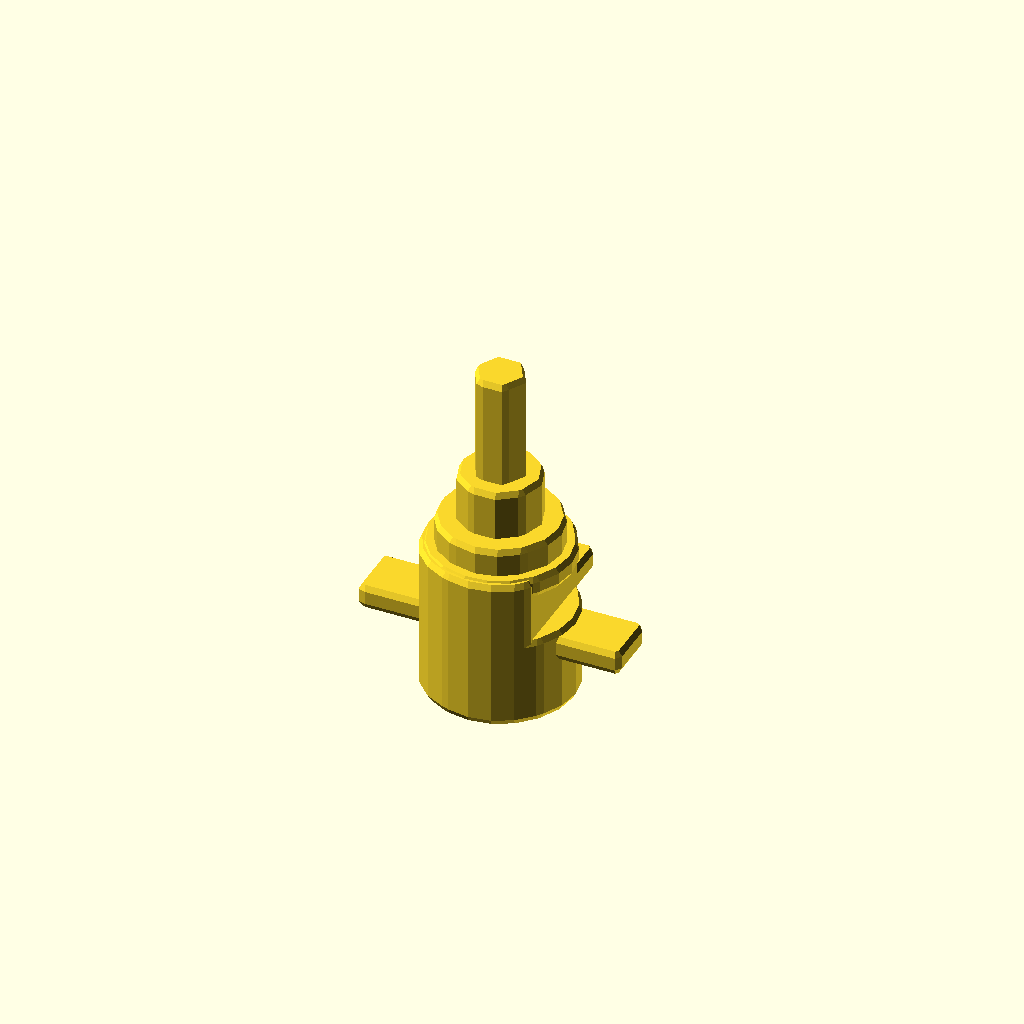
Cell 1: the model at its default parameters.
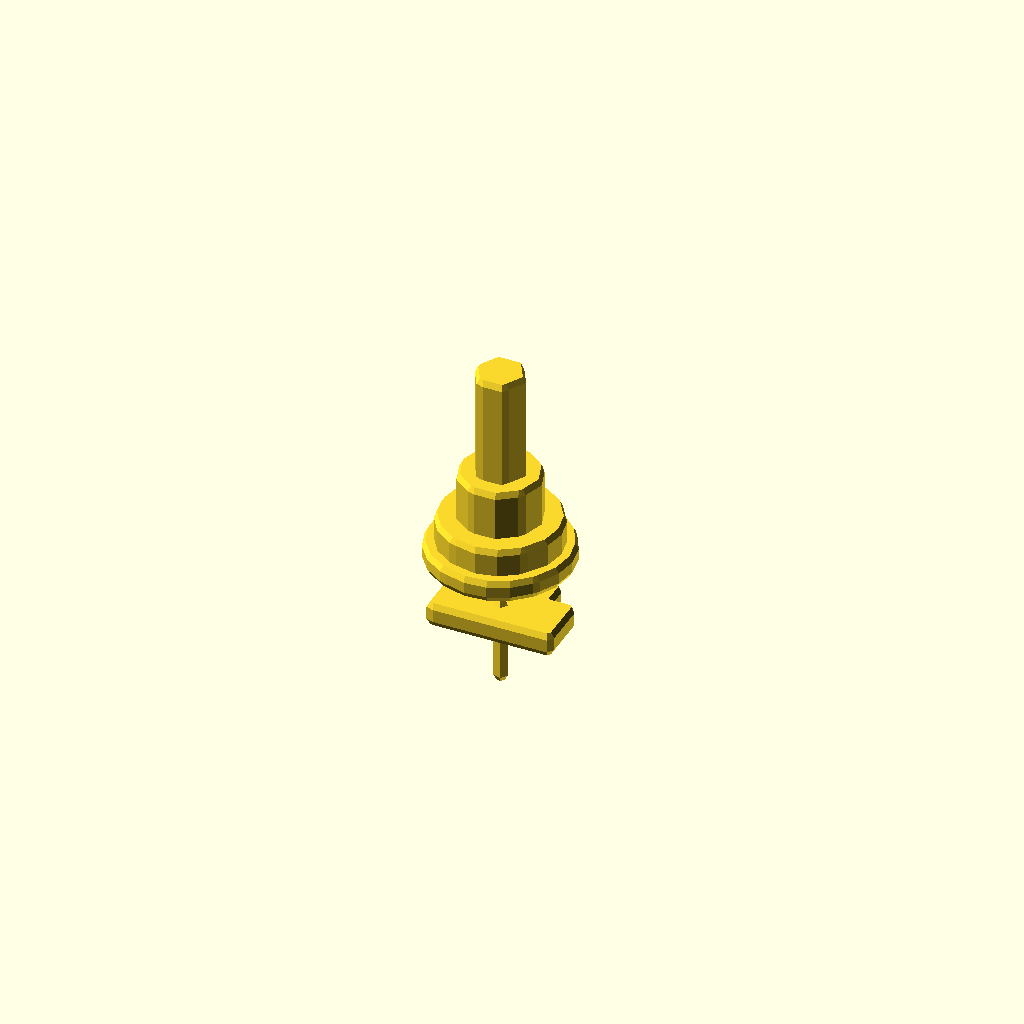
Cell 2 — body_diameter set to 0.1, the other parameters unchanged.
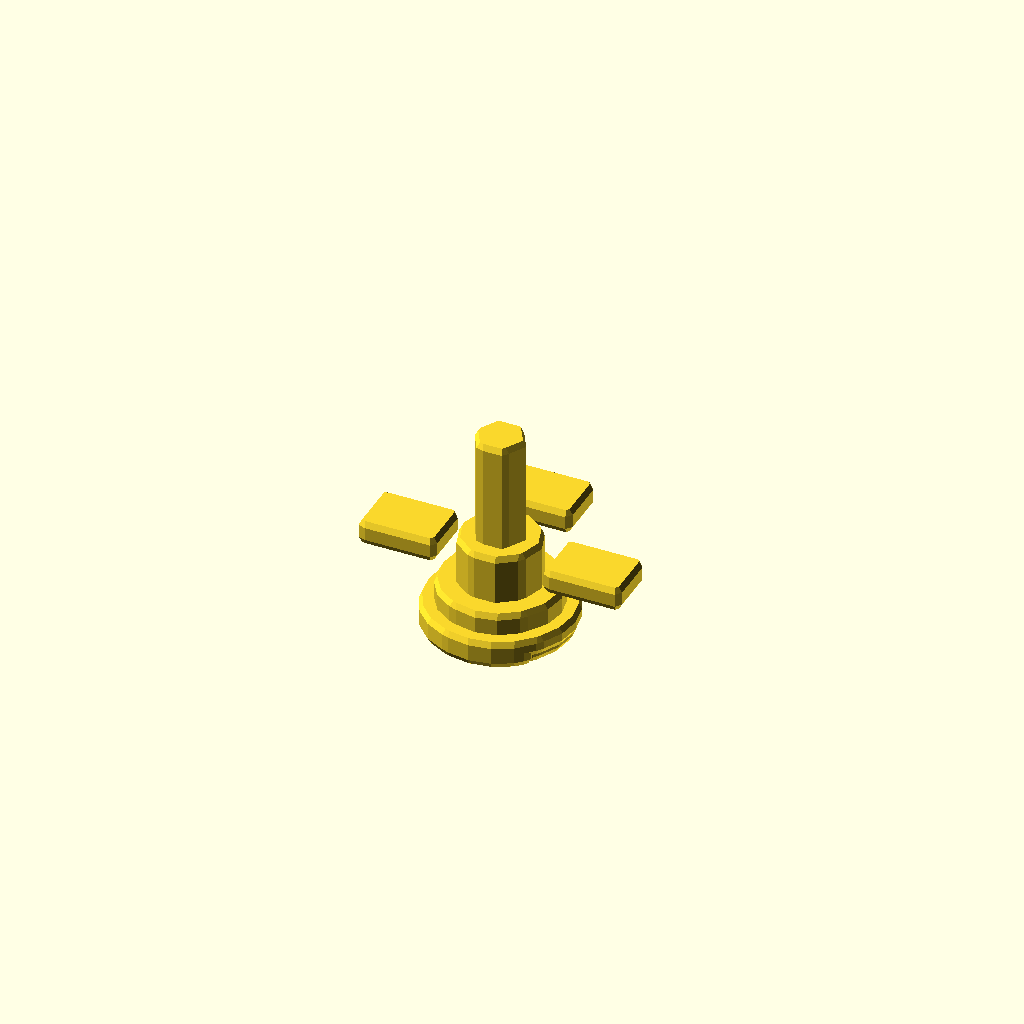
Cell 3 — body_height set to 0.1, the other parameters unchanged.
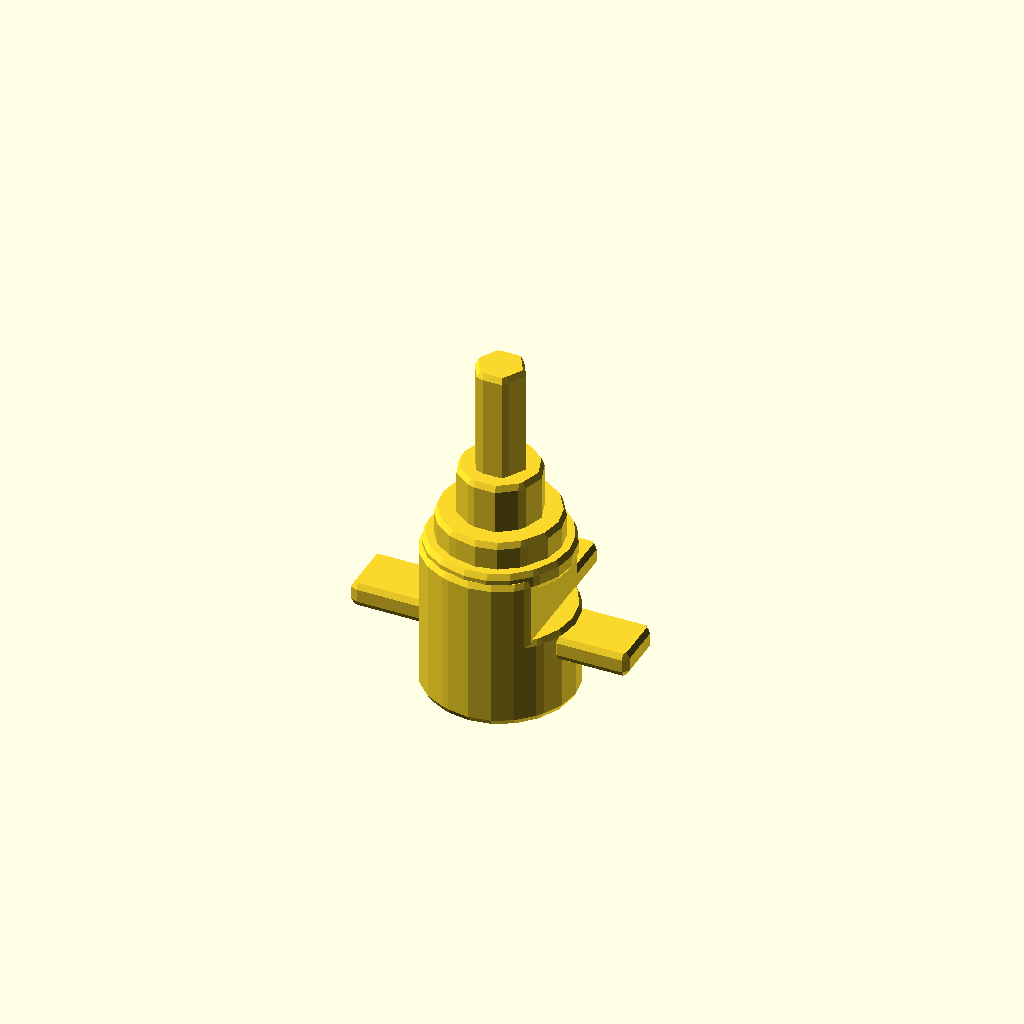
Cell 4: the same model with eps = 0.1.
One fixed orthographic camera (rotation 55°, 0°, 25°; colour scheme Cornfield) for every cell.
OpenSCAD source file results/nopscadlib/ablations/no_retrieval/scad/toggle__MS332F.scad:
// Parameters
body_diameter = 12.6; //[6.3:25.2:0.1]
body_height = 13.1; //[6.55:26.2:0.1]
eps = 0.8; //[0.5:2:0.1]
top_face_thickness = 0.8; //[0.4:2:0.1]
bottom_face_thickness = 0.8; //[0.4:2:0.1]
lever_diameter = 3.5; //[2:7:0.1]
lever_height = 18; //[8:36:0.5]
thread_diameter = 6.35; //[3:12.7:0.05]
thread_height = 8; //[4:16:0.5]
nut_flat_width = 10; //[6:20:0.5]
nut_thickness = 2.5; //[1.5:5:0.1]
washer_diameter = 12; //[8:24:0.5]
washer_thickness = 1; //[0.5:2.5:0.1]
lug_width = 4; //[2:8:0.1]
lug_thickness = 1.2; //[0.6:3:0.1]
lug_length = 6; //[3:12:0.5]
lug_drop = 6; //[3:12:0.5]
anti_flat_depth = 1; //[0.5:2.5:0.1]
anti_flat_height = 6; //[3:12:0.5]
fillet_radius = 0.6; //[0.2:2:0.1]

// Base Shapes
module switch_body_cylinder() {
  translate([0, 0, 0])
    cylinder(r=body_diameter/2, h=body_height, center=true);
}

module top_face() {
  translate([0, 0, body_height/2 - top_face_thickness/2])
    cylinder(r=body_diameter/2, h=top_face_thickness, center=true);
}

module bottom_face() {
  translate([0, 0, -body_height/2 + bottom_face_thickness/2])
    cylinder(r=body_diameter/2, h=bottom_face_thickness, center=true);
}

module toggle_lever() {
  translate([0, 0, body_height/2 + lever_height/2 - eps])
    cylinder(r=lever_diameter/2, h=lever_height, center=true);
}

module mounting_thread() {
  translate([0, 0, body_height/2 + thread_height/2 - eps])
    cylinder(r=thread_diameter/2, h=thread_height, center=true);
}

module mounting_nut_outer() {
  translate([0, 0, body_height/2 + washer_thickness + nut_thickness/2 - eps])
    cylinder(r=nut_flat_width/2, h=nut_thickness, center=true);
}

module mounting_nut_hole() {
  translate([0, 0, body_height/2 + washer_thickness + nut_thickness/2 - eps])
    cylinder(r=thread_diameter/2 + eps/4, h=nut_thickness + eps, center=true);
}

module washer_outer() {
  translate([0, 0, body_height/2 + washer_thickness/2 - eps])
    cylinder(r=washer_diameter/2, h=washer_thickness, center=true);
}

module washer_hole() {
  translate([0, 0, body_height/2 + washer_thickness/2 - eps])
    cylinder(r=thread_diameter/2 + eps/4, h=washer_thickness + eps, center=true);
}

module terminal_lug_1() {
  translate([body_diameter/2 + lug_length/2 - eps, 0, -body_height/2 + lug_drop])
    cube([lug_length, lug_width, lug_thickness], center=true);
}

module terminal_lug_2() {
  translate([-(body_diameter/2 + lug_length/2 - eps), 0, -body_height/2 + lug_drop])
    cube([lug_length, lug_width, lug_thickness], center=true);
}

module terminal_lug_3() {
  translate([0, body_diameter/2 + lug_length/2 - eps, -body_height/2 + lug_drop])
    cube([lug_length, lug_width, lug_thickness], center=true);
}

module anti_rotation_flat_cut() {
  translate([body_diameter/2 - anti_flat_depth, 0, body_height/2 - anti_flat_height/2])
    cube([anti_flat_depth*2, body_diameter*2, anti_flat_height], center=true);
}

module fillet_sphere() {
  translate([0, 0, 0])
    sphere(r=fillet_radius, center=true);
}

// Operations
module mounting_nut() {
  difference() {
    mounting_nut_outer();
    mounting_nut_hole();
  }
}

module washer() {
  difference() {
    washer_outer();
    washer_hole();
  }
}

module body_with_faces() {
  union() {
    switch_body_cylinder();
    top_face();
    bottom_face();
  }
}

module body_with_flat() {
  difference() {
    body_with_faces();
    anti_rotation_flat_cut();
  }
}

module body_with_secondary_features() {
  union() {
    body_with_flat();
    mounting_thread();
    toggle_lever();
    mounting_nut();
    washer();
    terminal_lug_1();
    terminal_lug_2();
    terminal_lug_3();
  }
}

module fillets_chamfers() {
  minkowski() {
    body_with_secondary_features();
    fillet_sphere();
  }
}

// Final Output
fillets_chamfers();
Parameter table extracted from the source (name, type, default, range or options):
body_diameter: number, default 12.6, range 0.1 to 6.3, step 25.2
body_height: number, default 13.1, range 0.1 to 6.55, step 26.2
eps: number, default 0.8, range 0.1 to 0.5, step 2
top_face_thickness: number, default 0.8, range 0.1 to 0.4, step 2
bottom_face_thickness: number, default 0.8, range 0.1 to 0.4, step 2
lever_diameter: number, default 3.5, range 0.1 to 2, step 7
lever_height: number, default 18, range 0.5 to 8, step 36
thread_diameter: number, default 6.35, range 0.05 to 3, step 12.7
thread_height: number, default 8, range 0.5 to 4, step 16
nut_flat_width: number, default 10, range 0.5 to 6, step 20
nut_thickness: number, default 2.5, range 0.1 to 1.5, step 5
washer_diameter: number, default 12, range 0.5 to 8, step 24
washer_thickness: number, default 1, range 0.1 to 0.5, step 2.5
lug_width: number, default 4, range 0.1 to 2, step 8
lug_thickness: number, default 1.2, range 0.1 to 0.6, step 3
lug_length: number, default 6, range 0.5 to 3, step 12
lug_drop: number, default 6, range 0.5 to 3, step 12
anti_flat_depth: number, default 1, range 0.1 to 0.5, step 2.5
anti_flat_height: number, default 6, range 0.5 to 3, step 12
fillet_radius: number, default 0.6, range 0.1 to 0.2, step 2
